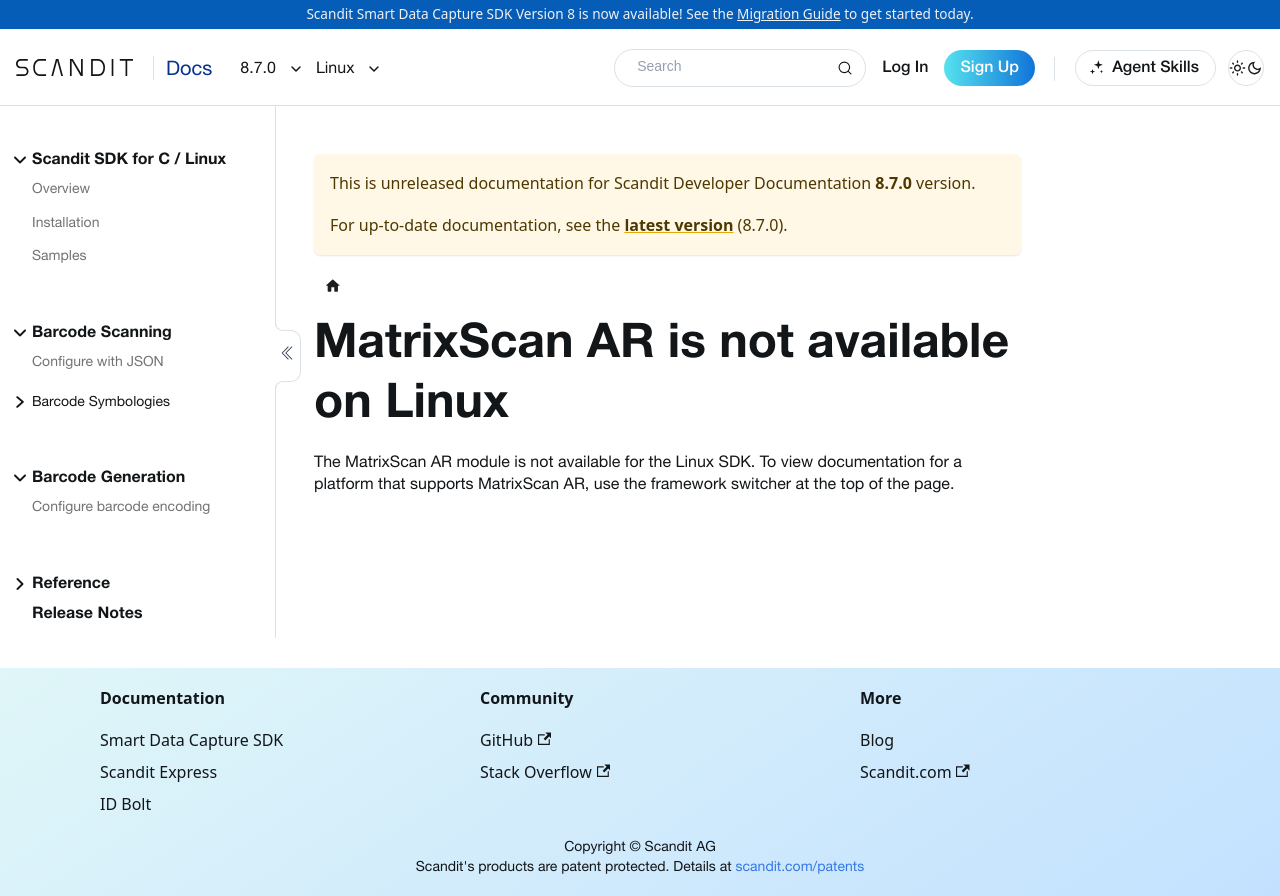

repository: Scandit/data-capture-documentation · page: pr-preview/pr-480/sdks/linux/matrixscan-ar/get-started/index.html · generator: docusaurus

---
description: "MatrixScan AR is not available on the Linux SDK."
displayed_sidebar: linuxSidebar
---

# MatrixScan AR is not available on Linux

The MatrixScan AR module is not available for the Linux SDK. To view documentation for a platform that supports MatrixScan AR, use the framework switcher at the top of the page.
